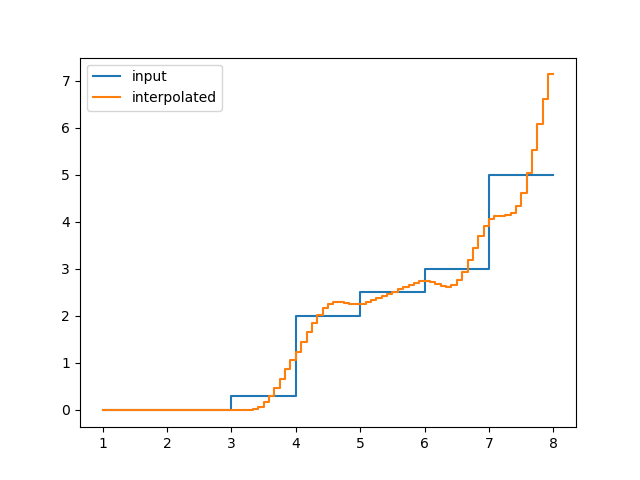

The file beside this chart, header and first rows:
, y_out_m
0, 9.4167119630174695e-06
1, 3.6827734904870335e-05
2, 7.2070478687252617e-05
3, 0.0001084
4, 0.0001392
5, 0.0001577
6, 0.0001407
7, 3.9811247606024546e-05
8, -0.0001025
9, -0.0002212
10, -0.0002516
11, -0.0001288
12, 0.0002395
13, 0.0009464
14, 0.001863
15, 0.002811
16, 0.003615
17, 0.004099
18, 0.003659
19, 0.001039
20, -0.002656
21, -0.005741
22, -0.006532
23, -0.003342
24, 0.00156
25, -0.002716
26, -0.009545
27, -0.007546
28, 0.01466
29, 0.06847
30, 0.1646
31, 0.3041
32, 0.4757
33, 0.667
34, 0.8654
35, 1.058
36, 1.243
37, 1.441
38, 1.648
39, 1.848
40, 2.026
41, 2.168
42, 2.259
43, 2.297
44, 2.297
45, 2.276
46, 2.253
47, 2.245
48, 2.263
49, 2.296
50, 2.337
51, 2.382
52, 2.429
53, 2.475
54, 2.519
55, 2.567
56, 2.618
57, 2.666
58, 2.708
59, 2.739
... 24 more rows
